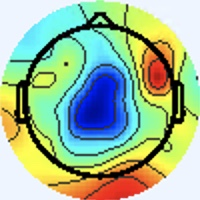

The data file committed next to this chart (first rows):
[238 245 255], [238 245 255], [238 245 255], [238 245 255], [238 245 255], [238 245 255], [238 245 255], [238 245 255], [238 245 255], [238 245 255], [238 245 255], [238 245 255], [238 245 255], [238 245 255], [238 245 255], [238 245 255], [238 245 255], [238 245 255], [238 245 255], [238 245 255], [238 245 255], [238 245 255], [238 245 255], [238 245 255]
[238 245 255], [238 245 255], [238 245 255], [238 245 255], [238 245 255], [238 245 255], [238 245 255], [238 245 255], [238 245 255], [238 245 255], [238 245 255], [238 245 255], [238 245 255], [238 245 255], [238 245 255], [238 245 255], [238 245 255], [238 245 255], [238 245 255], [238 245 255], [238 245 255], [238 245 255], [238 245 255], [238 245 255]
[238 245 255], [238 245 255], [238 245 255], [238 245 255], [238 245 255], [238 245 255], [238 245 255], [238 245 255], [238 245 255], [238 245 255], [238 245 255], [238 245 255], [238 245 255], [238 245 255], [238 245 255], [238 245 255], [238 245 255], [238 245 255], [238 245 255], [238 245 255], [238 245 255], [238 245 255], [238 245 255], [238 245 255]
[238 245 255], [238 245 255], [238 245 255], [238 245 255], [238 245 255], [238 245 255], [238 245 255], [238 245 255], [238 245 255], [238 245 255], [238 245 255], [238 245 255], [238 245 255], [238 245 255], [238 245 255], [238 245 255], [238 245 255], [238 245 255], [238 245 255], [238 245 255], [238 245 255], [238 245 255], [238 245 255], [238 245 255]
[238 245 255], [238 245 255], [238 245 255], [238 245 255], [238 245 255], [238 245 255], [238 245 255], [238 245 255], [238 245 255], [238 245 255], [238 245 255], [238 245 255], [238 245 255], [238 245 255], [238 245 255], [238 245 255], [238 245 255], [238 245 255], [238 245 255], [238 245 255], [238 245 255], [238 245 255], [238 245 255], [238 245 255]
[238 245 255], [238 245 255], [238 245 255], [238 245 255], [238 245 255], [238 245 255], [238 245 255], [238 245 255], [238 245 255], [238 245 255], [238 245 255], [238 245 255], [238 245 255], [238 245 255], [238 245 255], [238 245 255], [238 245 255], [238 245 255], [238 245 255], [238 245 255], [238 245 255], [238 245 255], [238 245 255], [238 245 255]
[238 245 255], [238 245 255], [238 245 255], [238 245 255], [238 245 255], [238 245 255], [238 245 255], [238 245 255], [238 245 255], [238 245 255], [238 245 255], [238 245 255], [238 245 255], [238 245 255], [238 245 255], [238 245 255], [238 245 255], [238 245 255], [238 245 255], [238 245 255], [238 245 255], [238 245 255], [238 245 255], [238 245 255]
[238 245 255], [238 245 255], [238 245 255], [238 245 255], [238 245 255], [238 245 255], [238 245 255], [238 245 255], [238 245 255], [238 245 255], [238 245 255], [238 245 255], [238 245 255], [238 245 255], [238 245 255], [238 245 255], [238 245 255], [238 245 255], [238 245 255], [238 245 255], [238 245 255], [238 245 255], [238 245 255], [238 245 255]
[238 245 255], [238 245 255], [238 245 255], [238 245 255], [238 245 255], [238 245 255], [238 245 255], [238 245 255], [238 245 255], [238 245 255], [238 245 255], [238 245 255], [238 245 255], [238 245 255], [238 245 255], [238 245 255], [238 245 255], [238 245 255], [238 245 255], [238 245 255], [238 245 255], [238 245 255], [238 245 255], [238 245 255]
[238 245 255], [238 245 255], [238 245 255], [238 245 255], [238 245 255], [238 245 255], [238 245 255], [238 245 255], [238 245 255], [238 245 255], [238 245 255], [238 245 255], [238 245 255], [238 245 255], [238 245 255], [238 245 255], [238 245 255], [238 245 255], [238 245 255], [238 245 255], [238 245 255], [238 245 255], [238 245 255], [238 245 255]
[238 245 255], [238 245 255], [238 245 255], [238 245 255], [238 245 255], [238 245 255], [238 245 255], [238 245 255], [238 245 255], [238 245 255], [238 245 255], [238 245 255], [238 245 255], [238 245 255], [238 245 255], [238 245 255], [238 245 255], [238 245 255], [238 245 255], [238 245 255], [238 245 255], [238 245 255], [238 245 255], [238 245 255]
[238 245 255], [238 245 255], [238 245 255], [238 245 255], [238 245 255], [238 245 255], [238 245 255], [238 245 255], [238 245 255], [238 245 255], [238 245 255], [238 245 255], [238 245 255], [238 245 255], [238 245 255], [238 245 255], [238 245 255], [238 245 255], [238 245 255], [238 245 255], [238 245 255], [238 245 255], [238 245 255], [238 245 255]
[238 245 255], [238 245 255], [238 245 255], [238 245 255], [238 245 255], [238 245 255], [238 245 255], [238 245 255], [238 245 255], [238 245 255], [238 245 255], [238 245 255], [238 245 255], [238 245 255], [238 245 255], [238 245 255], [238 245 255], [238 245 255], [238 245 255], [238 245 255], [238 245 255], [238 245 255], [238 245 255], [238 245 255]
[238 245 255], [238 245 255], [238 245 255], [238 245 255], [238 245 255], [238 245 255], [238 245 255], [238 245 255], [238 245 255], [238 245 255], [238 245 255], [238 245 255], [238 245 255], [238 245 255], [238 245 255], [238 245 255], [238 245 255], [238 245 255], [238 245 255], [238 245 255], [238 245 255], [238 245 255], [238 245 255], [238 245 255]
[238 245 255], [238 245 255], [238 245 255], [238 245 255], [238 245 255], [238 245 255], [238 245 255], [238 245 255], [238 245 255], [238 245 255], [238 245 255], [238 245 255], [238 245 255], [238 245 255], [238 245 255], [238 245 255], [238 245 255], [238 245 255], [238 245 255], [238 245 255], [238 245 255], [238 245 255], [238 245 255], [238 245 255]
[238 245 255], [238 245 255], [238 245 255], [238 245 255], [238 245 255], [238 245 255], [238 245 255], [238 245 255], [238 245 255], [238 245 255], [238 245 255], [238 245 255], [238 245 255], [238 245 255], [238 245 255], [238 245 255], [240 244 253], [238 245 253], [238 245 255], [238 245 255], [237 246 255], [237 246 255], [238 244 255], [238 245 255]
[238 245 255], [238 245 255], [238 245 255], [238 245 255], [238 245 255], [238 245 255], [238 245 255], [238 245 255], [238 245 255], [238 245 255], [238 245 255], [238 245 255], [238 245 255], [238 245 255], [238 245 255], [240 244 253], [241 244 251], [240 245 251], [238 245 253], [237 246 255], [236 246 255], [236 246 255], [238 244 255], [240 244 255]
[238 245 255], [238 245 255], [238 245 255], [238 245 255], [238 245 255], [238 245 255], [238 245 255], [238 245 255], [238 245 255], [238 245 255], [238 245 255], [238 245 255], [238 245 255], [238 245 255], [238 245 255], [238 245 253], [241 244 251], [240 245 249], [238 245 253], [237 246 255], [236 246 255], [237 245 255], [238 244 255], [240 244 255]
[238 245 255], [238 245 255], [238 245 255], [238 245 255], [238 245 255], [238 245 255], [238 245 255], [238 245 255], [238 245 255], [238 245 255], [238 245 255], [238 245 255], [238 245 255], [238 245 255], [238 245 255], [238 245 255], [238 245 253], [238 245 253], [238 245 253], [238 245 255], [238 244 255], [238 244 255], [240 244 255], [240 244 255]
[238 245 255], [238 245 255], [238 245 255], [238 245 255], [238 245 255], [238 245 255], [238 245 255], [238 245 255], [238 245 255], [238 245 255], [238 245 255], [238 245 255], [238 245 255], [238 245 255], [238 245 255], [238 245 255], [237 246 255], [237 246 255], [238 245 255], [240 244 255], [241 243 255], [240 244 255], [240 244 255], [238 245 255]
[238 245 255], [238 245 255], [238 245 255], [238 245 255], [238 245 255], [238 245 255], [238 245 255], [238 245 255], [238 245 255], [238 245 255], [238 245 255], [238 245 255], [238 245 255], [238 245 255], [238 245 255], [237 246 255], [236 246 255], [236 246 255], [238 244 255], [241 243 255], [243 243 255], [241 243 255], [238 245 255], [238 245 255]
[238 245 255], [238 245 255], [238 245 255], [238 245 255], [238 245 255], [238 245 255], [238 245 255], [238 245 255], [238 245 255], [238 245 255], [238 245 255], [238 245 255], [238 245 255], [238 245 255], [238 245 255], [237 246 255], [237 245 255], [237 245 255], [238 244 255], [240 244 255], [241 243 255], [241 243 255], [237 246 255], [237 246 255]
[238 245 255], [238 245 255], [238 245 255], [238 245 255], [238 245 255], [238 245 255], [238 245 255], [238 245 255], [238 245 255], [238 245 255], [238 245 255], [238 245 255], [238 245 255], [238 245 255], [238 245 255], [238 245 255], [238 244 255], [238 244 255], [240 244 255], [240 244 255], [238 245 255], [237 246 253], [236 246 255], [234 247 255]
[238 245 255], [238 245 255], [238 245 255], [238 245 255], [238 245 255], [238 245 255], [238 245 255], [238 245 255], [238 245 255], [238 245 255], [238 245 255], [238 245 255], [238 245 255], [238 245 255], [238 245 255], [238 245 255], [240 244 255], [240 244 255], [240 244 255], [238 245 255], [238 245 255], [237 246 253], [234 247 255], [234 247 255]
[238 245 255], [238 245 255], [238 245 255], [238 245 255], [238 245 255], [238 245 255], [238 245 255], [238 245 255], [238 245 255], [238 245 255], [238 245 255], [238 245 255], [238 245 255], [238 245 255], [238 245 255], [238 245 255], [240 244 255], [240 244 255], [238 245 255], [238 245 255], [238 245 255], [237 246 255], [237 246 255], [237 246 255]
[238 245 255], [238 245 255], [238 245 255], [238 245 255], [238 245 255], [238 245 255], [238 245 255], [238 245 255], [238 245 255], [238 245 255], [238 245 255], [238 245 255], [238 245 255], [238 245 255], [238 245 255], [238 245 255], [238 245 255], [238 245 255], [238 245 255], [238 245 255], [238 245 255], [238 245 255], [238 245 255], [238 245 255]
[238 245 255], [238 245 255], [238 245 255], [238 245 255], [238 245 255], [238 245 255], [238 245 255], [238 245 255], [238 245 255], [238 245 255], [238 245 255], [238 245 255], [238 245 255], [238 245 255], [238 245 255], [238 245 255], [237 246 253], [237 246 253], [238 245 255], [238 245 255], [240 244 255], [240 244 255], [241 243 255], [241 243 255]
[238 245 255], [238 245 255], [238 245 255], [238 245 255], [238 245 255], [238 245 255], [238 245 255], [238 245 255], [238 245 255], [238 245 255], [238 245 255], [238 245 255], [238 245 255], [238 245 255], [238 245 255], [238 245 255], [237 246 253], [237 246 253], [238 245 255], [238 245 255], [238 244 255], [238 244 255], [241 243 255], [241 243 255]
[238 245 255], [238 245 255], [238 245 255], [238 245 255], [238 245 255], [238 245 255], [238 245 255], [238 245 255], [238 245 255], [238 245 255], [238 245 255], [238 245 255], [238 245 255], [238 245 255], [238 245 255], [238 245 255], [237 246 253], [238 245 253], [240 244 255], [240 244 255], [236 246 255], [236 246 255], [238 245 255], [240 244 253]
[238 245 255], [238 245 255], [238 245 255], [238 245 255], [238 245 255], [238 245 255], [238 245 255], [238 245 255], [238 245 255], [238 245 255], [238 245 255], [238 245 255], [238 245 255], [238 245 255], [238 245 255], [238 245 255], [237 246 253], [238 245 255], [240 244 255], [240 244 255], [236 246 255], [236 246 255], [237 246 253], [238 245 251]
[238 245 255], [238 245 255], [238 245 255], [238 245 255], [238 245 255], [238 245 255], [238 245 255], [238 245 255], [238 245 255], [238 245 255], [238 245 255], [238 245 255], [238 245 255], [238 245 255], [238 245 255], [238 245 255], [237 246 255], [237 246 255], [238 244 255], [238 244 255], [240 243 255], [238 244 255], [236 247 253], [236 247 251]
[238 245 255], [238 245 255], [238 245 255], [238 245 255], [238 245 255], [238 245 255], [238 245 255], [238 245 255], [238 245 255], [238 245 255], [238 245 255], [238 245 255], [238 245 255], [238 245 255], [238 245 255], [238 245 255], [238 245 255], [237 245 255], [237 245 255], [238 244 255], [241 243 255], [240 244 255], [237 246 253], [236 247 253]
[240 244 255], [240 244 255], [238 245 255], [238 245 255], [238 245 255], [238 245 255], [238 245 255], [238 245 255], [238 245 255], [238 245 255], [238 245 255], [238 245 255], [238 245 255], [238 245 255], [240 244 255], [240 244 255], [240 244 255], [238 244 255], [237 244 255], [236 244 255], [240 244 255], [239 243 252], [237 244 252], [239 249 255]
[240 244 255], [240 244 255], [238 245 255], [238 245 255], [238 245 255], [238 245 255], [238 245 255], [238 245 255], [238 245 255], [238 245 255], [238 245 255], [238 245 255], [238 245 255], [238 245 255], [240 244 255], [240 244 255], [236 243 251], [236 245 254], [238 246 255], [240 246 255], [240 244 255], [241 244 253], [242 245 254], [232 246 255]
[238 245 255], [238 245 255], [238 245 255], [238 245 255], [238 245 255], [238 245 255], [238 245 255], [238 245 255], [238 245 255], [238 245 255], [238 245 255], [238 245 255], [238 245 255], [238 245 255], [240 244 255], [238 245 253], [238 249 253], [236 247 251], [237 243 255], [241 243 255], [241 240 255], [244 243 255], [246 246 255], [219 244 251]
[238 245 255], [238 245 255], [238 245 255], [238 245 255], [238 245 255], [238 245 255], [238 245 255], [238 245 255], [238 245 255], [238 245 255], [238 245 255], [238 245 255], [238 245 255], [238 245 255], [240 244 255], [238 245 253], [236 247 251], [236 247 251], [240 244 255], [243 245 255], [240 242 255], [243 245 255], [247 249 255], [211 244 253]
[238 245 255], [238 245 255], [238 245 255], [238 245 255], [238 245 255], [238 245 255], [238 245 255], [238 245 255], [238 245 255], [238 245 255], [238 245 255], [238 245 255], [238 245 255], [238 245 255], [240 244 255], [240 244 255], [236 243 251], [237 244 252], [240 244 255], [239 245 255], [234 242 253], [238 248 255], [240 252 255], [211 249 255]
[238 245 255], [238 245 255], [238 245 255], [238 245 255], [238 245 255], [238 245 255], [238 245 255], [238 245 255], [238 245 255], [238 245 255], [238 245 255], [238 245 255], [238 245 255], [238 245 255], [240 244 255], [240 244 255], [242 246 255], [239 243 254], [240 244 255], [238 244 255], [235 248 255], [229 251 255], [211 247 255], [180 241 255]
[238 245 255], [238 245 255], [238 245 255], [238 245 255], [238 245 255], [238 245 255], [238 245 255], [238 245 255], [238 245 255], [238 245 255], [238 245 255], [238 245 255], [238 245 255], [238 245 255], [240 244 255], [240 244 255], [239 246 254], [237 244 252], [242 244 255], [241 247 255], [240 252 255], [213 249 255], [158 234 250], [125 226 246]
[238 245 255], [238 245 255], [238 245 255], [238 245 255], [238 245 255], [238 245 255], [238 245 255], [238 245 255], [238 245 255], [238 245 255], [238 245 255], [238 245 255], [238 245 255], [238 245 255], [240 244 255], [238 245 255], [238 245 253], [237 246 255], [240 246 255], [232 246 255], [217 249 255], [182 244 255], [125 226 246], [103 225 248]
[238 245 255], [238 245 255], [238 245 255], [238 245 255], [238 245 255], [238 245 255], [238 245 255], [238 245 255], [236 243 253], [240 247 255], [239 246 255], [238 245 255], [239 246 255], [239 246 255], [238 245 255], [239 246 255], [240 247 255], [234 244 253], [237 251 255], [219 252 255], [163 236 245], [131 229 242], [115 230 249], [105 229 253]
[238 245 255], [238 245 255], [238 245 255], [238 245 255], [238 245 255], [238 245 255], [238 245 255], [238 245 255], [238 245 255], [239 246 255], [238 245 255], [236 243 253], [237 244 254], [237 244 254], [237 244 254], [238 245 255], [236 245 254], [233 250 255], [214 250 255], [181 243 255], [133 231 244], [112 230 242], [109 232 248], [105 232 251]
[238 245 255], [238 245 255], [238 245 255], [238 245 255], [238 245 255], [238 245 255], [238 245 255], [238 245 255], [238 245 255], [238 245 255], [237 244 254], [237 244 254], [239 246 255], [239 246 255], [237 246 255], [238 247 255], [239 249 255], [217 247 255], [163 233 243], [132 230 243], [119 230 249], [112 233 250], [106 234 245], [103 233 246]
[238 245 255], [238 245 255], [238 245 255], [238 245 255], [238 245 255], [238 245 255], [238 245 255], [238 245 255], [237 244 254], [237 244 254], [238 245 255], [239 246 255], [239 246 255], [238 245 255], [237 246 255], [237 247 255], [238 251 255], [207 247 255], [138 230 241], [112 230 244], [112 233 252], [111 234 252], [105 236 246], [105 238 245]
[238 245 255], [238 245 255], [238 245 255], [238 245 255], [238 245 255], [238 245 255], [238 245 255], [238 245 255], [238 245 255], [238 245 255], [238 245 255], [238 245 255], [236 245 254], [236 245 254], [236 245 254], [236 246 255], [235 252 255], [207 251 255], [141 237 251], [113 236 251], [112 234 255], [110 235 255], [107 237 250], [105 237 249]
[238 245 255], [238 245 255], [238 245 255], [238 245 255], [238 245 255], [238 245 255], [238 245 255], [238 245 255], [238 245 255], [238 245 255], [239 246 255], [238 245 255], [236 245 254], [238 247 255], [240 249 255], [232 250 255], [213 250 255], [178 244 255], [130 236 249], [114 242 255], [114 241 255], [114 241 255], [111 241 255], [108 240 252]
[238 245 255], [238 245 255], [240 244 255], [240 244 255], [240 244 255], [240 244 255], [238 245 255], [238 245 255], [238 245 255], [238 245 255], [238 247 255], [237 246 255], [237 246 255], [240 249 255], [239 249 255], [219 249 255], [168 241 248], [138 241 248], [117 240 247], [114 247 254], [112 246 255], [111 245 255], [111 243 255], [115 246 255]
[238 245 255], [238 245 255], [238 244 255], [238 244 255], [238 245 255], [240 244 255], [240 244 255], [238 245 255], [238 245 255], [238 245 255], [238 245 255], [238 245 255], [236 244 255], [232 249 255], [218 249 254], [187 248 251], [136 238 242], [121 246 252], [115 247 252], [114 249 255], [110 247 253], [112 249 255], [111 244 253], [110 241 249]
[240 244 255], [238 244 255], [237 245 255], [236 246 255], [237 245 255], [238 245 255], [241 244 253], [240 244 253], [238 245 255], [237 244 254], [242 244 255], [243 247 255], [238 248 255], [215 248 255], [164 240 238], [138 244 240], [122 244 247], [115 247 252], [114 247 254], [114 247 254], [113 248 254], [112 247 253], [113 246 253], [112 245 252]
[240 244 255], [238 244 255], [237 245 255], [237 245 255], [237 245 255], [238 245 255], [241 244 253], [240 244 253], [238 245 253], [238 245 255], [240 242 255], [240 243 255], [236 248 255], [208 251 255], [144 243 240], [118 248 240], [115 249 250], [114 249 253], [115 248 253], [114 247 252], [114 247 252], [114 247 252], [113 246 251], [113 246 251]
[240 244 255], [240 244 255], [241 243 255], [241 243 255], [238 245 255], [238 245 255], [240 244 253], [238 245 253], [237 246 253], [239 246 254], [240 244 255], [240 246 255], [237 250 255], [208 252 255], [145 244 241], [118 248 240], [115 250 246], [112 250 250], [114 250 250], [114 250 250], [114 250 250], [114 250 250], [114 250 250], [114 249 252]
[238 244 255], [240 244 255], [243 243 255], [243 243 253], [240 244 255], [238 245 255], [237 246 255], [237 246 253], [236 245 250], [240 247 255], [239 246 255], [233 247 255], [214 246 255], [185 248 253], [139 246 240], [120 250 240], [116 251 245], [115 251 249], [115 251 249], [115 251 249], [116 250 249], [115 251 249], [116 250 251], [115 251 251]
[237 246 255], [237 246 255], [240 245 251], [241 244 251], [241 244 253], [240 244 255], [236 246 255], [236 246 255], [237 246 251], [239 246 252], [240 247 255], [218 245 254], [171 239 240], [143 242 237], [124 246 235], [117 249 238], [117 250 245], [116 251 247], [116 251 247], [116 251 247], [117 250 247], [116 251 247], [117 250 249], [116 250 249]
[237 246 255], [237 246 253], [238 245 251], [240 245 251], [240 244 253], [240 244 255], [236 246 255], [236 246 255], [236 245 250], [238 247 252], [241 250 255], [214 249 255], [150 241 236], [122 244 233], [118 249 235], [116 251 237], [117 251 242], [117 251 244], [117 251 244], [117 251 244], [117 251 244], [117 251 244], [117 250 245], [117 250 245]
[240 244 255], [238 245 253], [237 246 251], [237 246 251], [237 246 253], [237 246 255], [238 244 255], [237 246 255], [236 245 252], [237 248 254], [239 249 255], [211 250 255], [146 246 238], [119 250 234], [120 252 238], [117 252 237], [116 251 236], [115 252 236], [115 251 237], [115 251 237], [115 251 237], [115 251 237], [116 252 240], [116 252 240]
[240 244 255], [238 245 255], [237 246 253], [236 247 253], [237 246 255], [238 245 255], [240 244 255], [238 245 255], [238 247 255], [232 249 255], [219 250 253], [188 250 247], [136 246 233], [116 249 230], [117 250 233], [117 250 233], [116 252 232], [115 252 232], [116 252 232], [115 252 232], [116 252 232], [115 252 234], [116 251 234], [115 252 236]
[238 247 254], [238 247 255], [237 245 255], [237 245 255], [238 244 255], [240 244 255], [242 244 255], [242 246 255], [238 247 255], [219 250 253], [170 243 232], [141 244 225], [129 251 230], [118 250 227], [118 249 231], [119 250 234], [118 251 230], [116 252 230], [118 251 230], [116 252 230], [118 251 230], [116 252 232], [118 251 232], [116 251 234]
[237 246 253], [237 246 255], [238 244 255], [238 244 255], [241 243 255], [243 243 255], [240 243 252], [239 243 252], [241 251 255], [209 249 249], [151 244 225], [121 244 216], [122 246 218], [122 248 224], [121 248 229], [119 248 228], [121 250 228], [119 251 228], [119 251 228], [119 251 228], [119 251 230], [119 251 230], [119 250 232], [119 250 232]
[238 245 253], [238 245 255], [240 243 255], [241 243 255], [244 242 255], [245 243 255], [245 245 255], [239 246 254], [241 254 255], [211 251 250], [156 248 227], [128 245 216], [128 247 217], [129 249 221], [127 251 227], [122 248 226], [125 251 230], [125 251 230], [125 250 232], [125 250 232], [125 250 232], [125 250 232], [125 250 232], [125 250 232]
[238 245 253], [240 244 255], [240 243 255], [241 243 255], [243 242 255], [242 245 254], [242 247 253], [234 248 251], [220 250 250], [195 246 237], [139 218 197], [109 203 177], [113 207 181], [115 209 185], [115 210 190], [111 208 191], [111 207 193], [111 207 193], [110 208 195], [110 208 195], [110 208 195], [110 208 195], [110 208 195], [110 208 195]
[237 246 255], [236 245 254], [240 244 255], [241 245 255], [238 245 255], [238 247 254], [235 246 250], [218 249 244], [180 244 228], [145 218 198], [ 74 133 115], [34 85 70], [37 88 73], [41 89 77], [46 92 82], [44 89 82], [44 89 84], [43 90 84], [43 90 84], [43 90 84], [43 90 84], [43 90 84], [43 90 84], [43 90 84]
... 139 more rows
